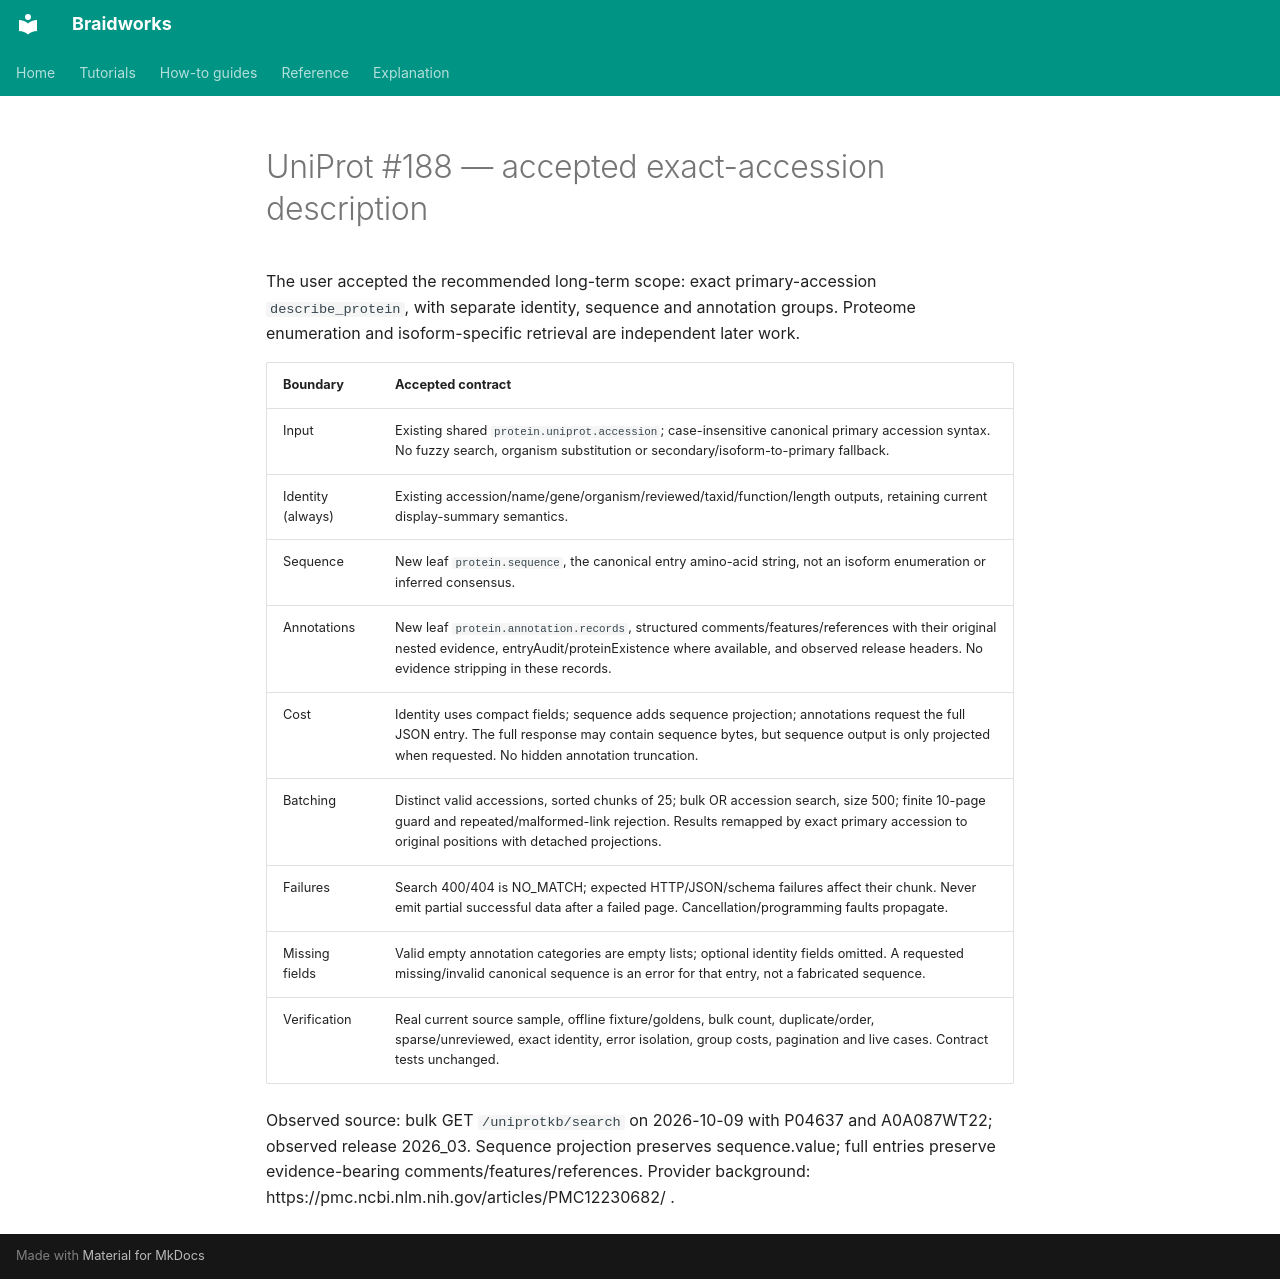

repository: rafaelmdc/braidworks · page: audits/weavers/uniprot-description.spec/index.html · generator: mkdocs

# UniProt #188 — accepted exact-accession description

The user accepted the recommended long-term scope: exact primary-accession
`describe_protein`, with separate identity, sequence and annotation groups.
Proteome enumeration and isoform-specific retrieval are independent later work.

| Boundary | Accepted contract |
|---|---|
| Input | Existing shared `protein.uniprot.accession`; case-insensitive canonical primary accession syntax. No fuzzy search, organism substitution or secondary/isoform-to-primary fallback. |
| Identity (always) | Existing accession/name/gene/organism/reviewed/taxid/function/length outputs, retaining current display-summary semantics. |
| Sequence | New leaf `protein.sequence`, the canonical entry amino-acid string, not an isoform enumeration or inferred consensus. |
| Annotations | New leaf `protein.annotation.records`, structured comments/features/references with their original nested evidence, entryAudit/proteinExistence where available, and observed release headers. No evidence stripping in these records. |
| Cost | Identity uses compact fields; sequence adds sequence projection; annotations request the full JSON entry. The full response may contain sequence bytes, but sequence output is only projected when requested. No hidden annotation truncation. |
| Batching | Distinct valid accessions, sorted chunks of 25; bulk OR accession search, size 500; finite 10-page guard and repeated/malformed-link rejection. Results remapped by exact primary accession to original positions with detached projections. |
| Failures | Search 400/404 is NO_MATCH; expected HTTP/JSON/schema failures affect their chunk. Never emit partial successful data after a failed page. Cancellation/programming faults propagate. |
| Missing fields | Valid empty annotation categories are empty lists; optional identity fields omitted. A requested missing/invalid canonical sequence is an error for that entry, not a fabricated sequence. |
| Verification | Real current source sample, offline fixture/goldens, bulk count, duplicate/order, sparse/unreviewed, exact identity, error isolation, group costs, pagination and live cases. Contract tests unchanged. |

Observed source: bulk GET `/uniprotkb/search` on 2026-10-09 with P04637 and
A0A087WT22; observed release 2026_03. Sequence projection preserves sequence.value;
full entries preserve evidence-bearing comments/features/references. Provider
background: https://pmc.ncbi.nlm.nih.gov/articles/PMC12230682/ .
